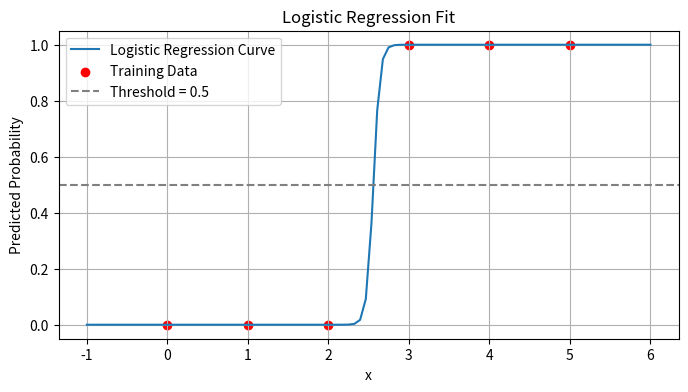

The script that saved this image:
# Lab - 1

import numpy as np
import matplotlib.pyplot as plt
from scipy.optimize import minimize

# Sigmoid Function
def sigmoid(z):
    return 1 / (1 + np.exp(-z))

# Prediction Function
def predict(x, w, b):
    return sigmoid(np.dot(x, w) + b)

# Loss Function (Log Loss)
def compute_cost(wb, x, y):
    w = wb[0]
    b = wb[1]
    m = x.shape[0]
    z = np.dot(x, w) + b
    f = sigmoid(z)
    cost = -(1/m) * np.sum(y * np.log(f + 1e-15) + (1 - y) * np.log(1 - f + 1e-15))
    return cost

# Gradient for Optimization
def compute_gradient(wb, x, y):
    w = wb[0]
    b = wb[1]
    m = x.shape[0]
    z = np.dot(x, w) + b
    f = sigmoid(z)
    dw = (1/m) * np.dot(x.T, (f - y))
    db = (1/m) * np.sum(f - y)
    return np.array([dw, db])

# Data
x_train = np.array([0., 1, 2, 3, 4, 5])
y_train = np.array([0,  0, 0, 1, 1, 1])

# Optimize
initial_params = np.array([0., 0.])
res = minimize(fun=compute_cost, x0=initial_params, args=(x_train, y_train),
               method='BFGS', jac=compute_gradient)

w_opt, b_opt = res.x

# Plot
z_vals = np.linspace(-1, 6, 100)
f_vals = sigmoid(z_vals * w_opt + b_opt)

plt.figure(figsize=(8,4))
plt.plot(z_vals, f_vals, label='Logistic Regression Curve')
plt.scatter(x_train, y_train, color='red', label='Training Data')
plt.axhline(0.5, color='grey', linestyle='--', label='Threshold = 0.5')
plt.title("Logistic Regression Fit")
plt.xlabel("x")
plt.ylabel("Predicted Probability")
plt.legend()
plt.grid(True)
plt.show()
